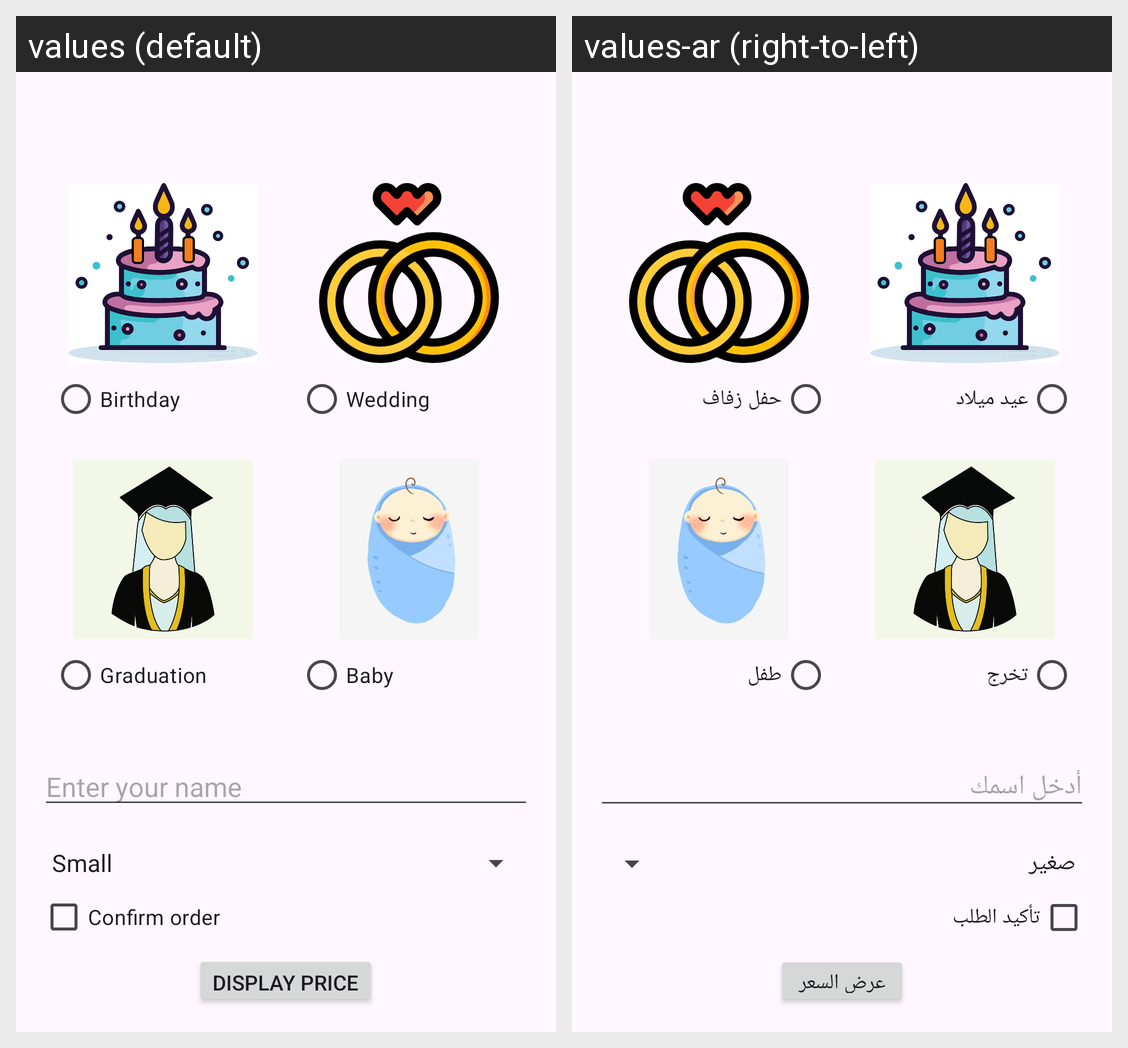

This grid shows one Android layout under two languages. Give, for every string resource on the screen, its name, the default text and each shown locale's text.
Android screen res/layout/activity_home.xml rendered under 2 locales, left to right: values (default), values-ar (right-to-left). Device: Nexus 5 (rendered at 1080×1920; each locale shown at half size, 540×960, under a caption strip naming it); theme Theme.SellingCustomCardApplication.
Strings drawn on this screen, with the default value and each locale's value (text and hints the layout hard-codes, and strings that could not be matched under every locale, appear in the picture but are not listed):

birthday_text
  values: Birthday
  values-ar: عيد ميلاد

wedding_text
  values: Wedding
  values-ar: حفل زفاف

graduation_text
  values: Graduation
  values-ar: تخرج

baby_text
  values: Baby
  values-ar: طفل

enter_name
  values: Enter your name
  values-ar: أدخل اسمك

confirm_order
  values: Confirm order
  values-ar: تأكيد الطلب

display_price
  values: Display Price
  values-ar: عرض السعر
